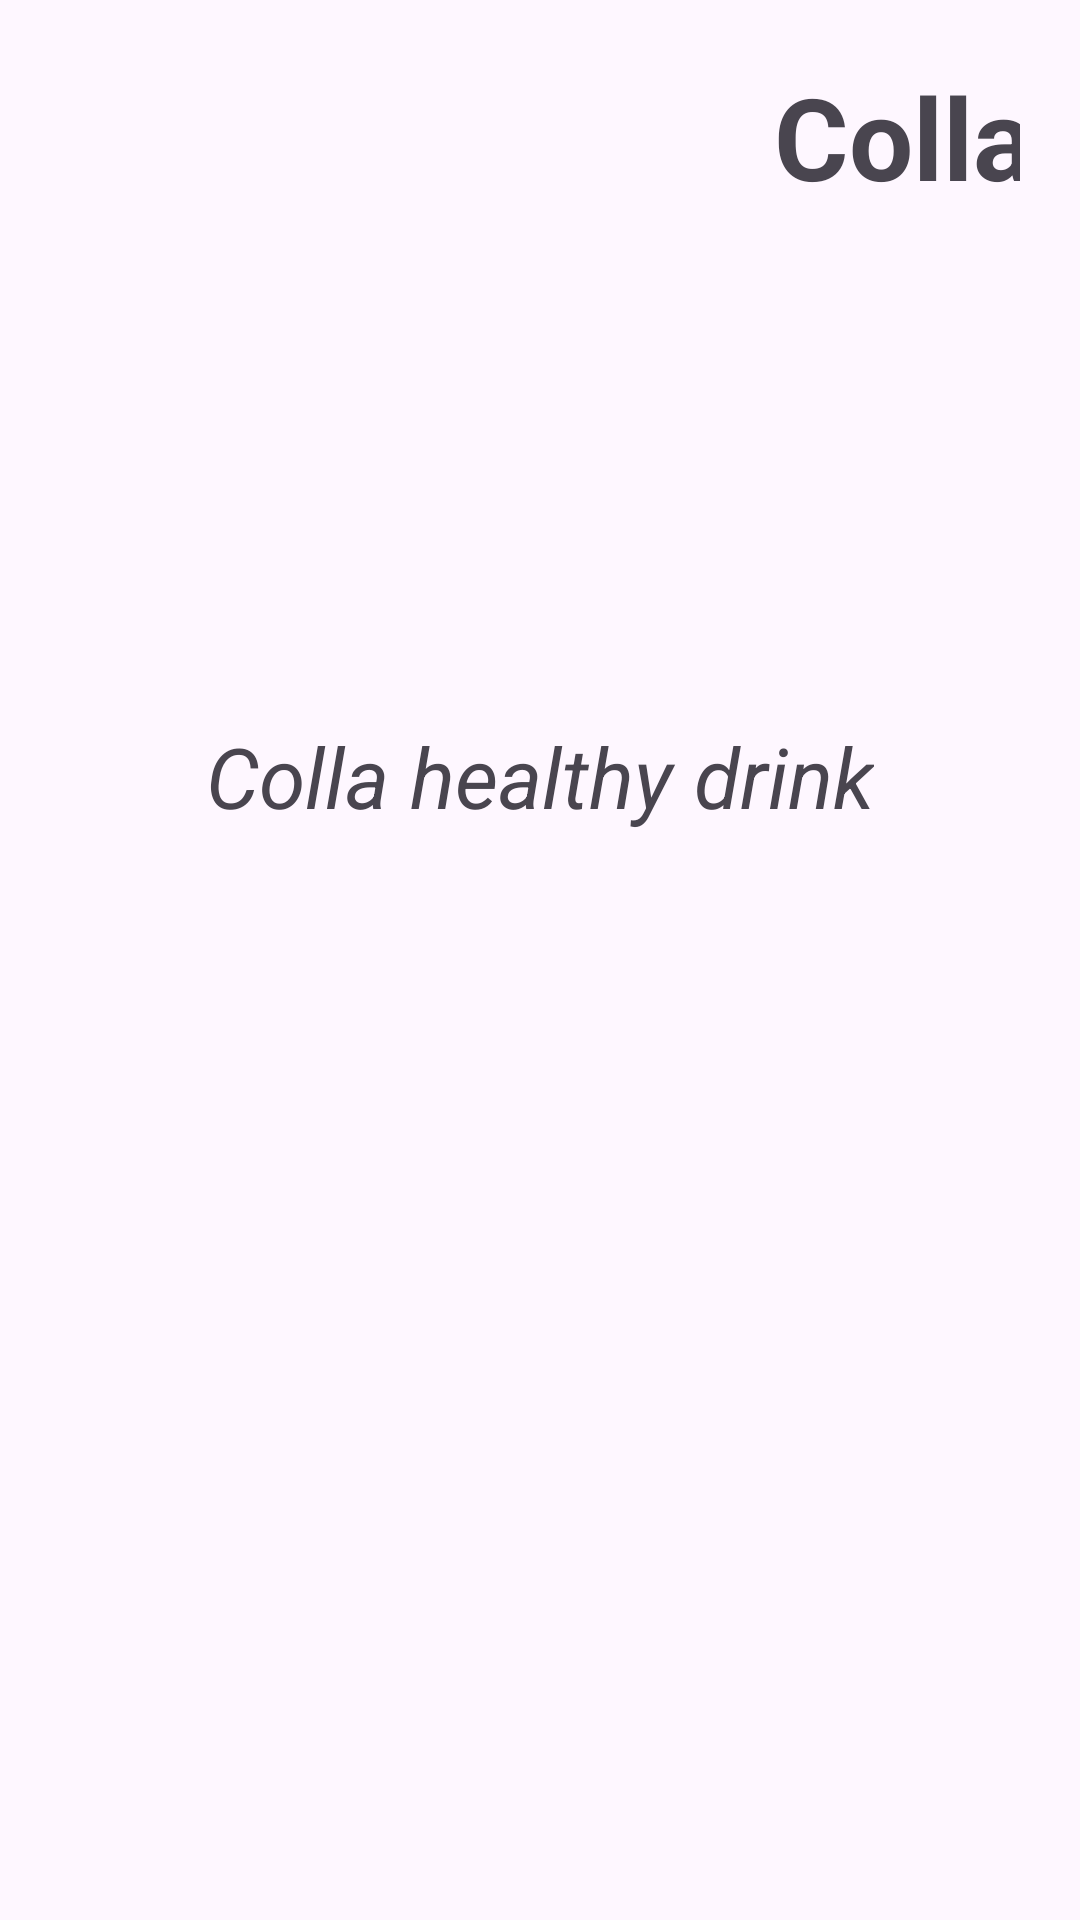

This screen was rendered from an Android layout file. Write that file and the resources it references.
<!-- AndroidManifest.xml: application theme Theme.Class_Work4_3 -->
<!-- res/layout/fragment_detail_recycle_view.xml -->
<?xml version="1.0" encoding="utf-8"?>
<androidx.constraintlayout.widget.ConstraintLayout xmlns:android="http://schemas.android.com/apk/res/android"
    xmlns:tools="http://schemas.android.com/tools"
    android:layout_width="match_parent"
    android:layout_height="match_parent"
    xmlns:app="http://schemas.android.com/apk/res-auto"
    android:layout_margin="10dp"
    android:padding="20dp"
    android:background="@drawable/colla_item"
    tools:context=".DetailFragment">

    <ImageView
        app:layout_constraintStart_toStartOf="parent"
        android:id="@+id/img_colla"
        android:scaleType="fitXY"
        android:src="@mipmap/ic_launcher_round"
        app:layout_constraintTop_toTopOf="parent"
        android:layout_width="200dp"
        android:layout_height="200dp"/>

    <TextView
        android:textStyle="bold"
        app:layout_constraintTop_toTopOf="parent"
        android:layout_marginStart="38dp"
        app:layout_constraintStart_toEndOf="@+id/img_colla"
        android:textSize="38sp"
        android:text="Colla"
        android:id="@+id/tv_colla"
        android:layout_width="wrap_content"
        android:layout_height="wrap_content"/>

    <TextView
        app:layout_constraintStart_toStartOf="parent"
        app:layout_constraintEnd_toEndOf="parent"
        android:layout_marginTop="20dp"
        app:layout_constraintTop_toBottomOf="@+id/img_colla"
        android:textStyle="italic"
        android:textSize="28sp"
        android:text="Colla healthy drink"
        android:id="@+id/colla_desc"
        android:layout_width="wrap_content"
        android:layout_height="wrap_content"/>

    <TextView
        android:textColor="#DB213979"
        android:layout_margin="168dp"
        app:layout_constraintStart_toStartOf="parent"
        app:layout_constraintEnd_toEndOf="parent"
        app:layout_constraintTop_toBottomOf="@+id/colla_desc"
        android:textStyle="bold"
        android:textSize="28sp"
        android:text="Price"
        android:id="@+id/colla_price"
        android:layout_width="wrap_content"
        android:layout_height="wrap_content"/>



</androidx.constraintlayout.widget.ConstraintLayout>
<!-- resources referenced by this layout -->
<resources>
  <!-- drawable colla_item (drawable) -->
  <?xml version="1.0" encoding="utf-8"?>
  <selector xmlns:android="http://schemas.android.com/apk/res/android">
      <corners android:radius="10dp"/>
      <solid android:color="#40D804"/>
      <stroke android:color="#131313"
          android:width="5dp"/>
  
  </selector>
  <style name="Theme.Class_Work4_3" parent="Base.Theme.Class_Work4_3" />
  <style name="Base.Theme.Class_Work4_3" parent="Theme.Material3.DayNight.NoActionBar">
          
          
      </style>
</resources>
